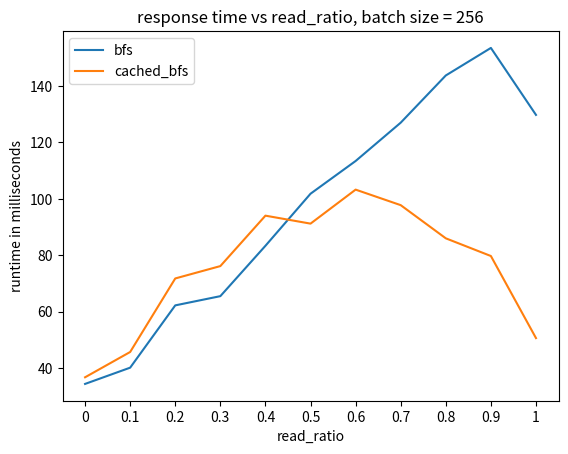

Write Python code to recreate this figure.
import matplotlib.pyplot as plt
import numpy as np

# runtimes = {
#     'bfs': np.array([3035.0, 3717.0, 3156.0, 5634.0, 10147.0, 18662.0, 36523.0, 73031.0, 142515.0, 286149.0, 565179.0, 1020378.0]),
#     'cached_bfs': np.array([3199.0, 3082.0, 3046.0, 3560.0, 6229.0, 13356.0, 23928.0, 41036.0, 94463.0, 182267.0, 372769.0, 723346.0])
# }

# length = 12

# ticks = list(range(1, 1 + length))
# sizes = [(1<<i) for i in range(length)]

# fig, ax = plt.subplots()

# ax.set_title('Speedup of using cached_bfs over bfs')
# # ax.set_title('cached_bfs vs bfs')
# ax.set_xlabel('Batch Size')
# ax.set_xticks(ticks)
# ax.set_xticklabels(sizes)
# ax.set_ylabel('speed-up')
# # ax.set_ylabel('time in microseconds')
# # ax.plot(ticks, runtimes['bfs'], label='bfs')
# # ax.plot(ticks, runtimes['cached_bfs'], label='cached_bfs')
# ax.plot(ticks, runtimes['bfs'] / runtimes['cached_bfs'], label='speed-up')
# ax.legend()
# plt.show()


# runtimes_clients_batch_64 = {
#     'bfs': np.array([38919.0, 38917.0, 42243.0, 41022.0, 38232.0, 37961.0, 40349.0, 38279.0, 40302.0, 41824.0, 42497.0, 41240.0, 40859.0, 41652.0, 39773.0]), 
#     'cached_bfs': np.array([29436.0, 29725.0, 31886.0, 31709.0, 29626.0, 33956.0, 31580.0, 33152.0, 33956.0, 34754.0, 34447.0, 34394.0, 32939.0, 32118.0, 34511.0])
# }


# fig, ax = plt.subplots()

# clients = np.arange(1, 16)

# ax.set_title('response time vs number of clients, batch size = 64')

# ax.set_xlabel('number of clients')
# ax.set_xticks(clients)
# ax.set_xticklabels(clients)

# ax.set_ylabel('runtime in milliseconds')
# ax.plot(clients, runtimes_clients_batch_64['bfs'] / 1000, label='bfs')
# ax.plot(clients, runtimes_clients_batch_64['cached_bfs'] / 1000, label='cached_bfs')

# # ax.plot(clients, runtimes['bfs'] / runtimes['cached_bfs'], label='speed-up')
# ax.legend()
# plt.show()


runtimes_vs_read_ratio = {
    'bfs': np.array([34290.0, 40062.0, 62174.0, 65448.0, 83328.0, 101813.0, 113427.0, 127035.0, 143794.0, 153572.0, 129795.0]),
    'cached_bfs': np.array([36648.0, 45628.0, 71731.0, 76120.0, 94024.0, 91195.0, 103268.0, 97754.0, 85979.0, 79696.0, 50561.0])
}


fig, ax = plt.subplots()

ratios = [0, 0.1, 0.2, 0.3, 0.4, 0.5, 0.6, 0.7, 0.8, 0.9, 1]

ax.set_title('response time vs read_ratio, batch size = 256')

ax.set_xlabel('read_ratio')
ax.set_xticks(ratios)
ax.set_xticklabels(ratios)

ax.set_ylabel('runtime in milliseconds')
ax.plot(ratios, runtimes_vs_read_ratio['bfs'] / 1000, label='bfs')
ax.plot(ratios, runtimes_vs_read_ratio['cached_bfs'] / 1000, label='cached_bfs')

# ax.plot(clients, runtimes['bfs'] / runtimes['cached_bfs'], label='speed-up')
ax.legend()
plt.show()
